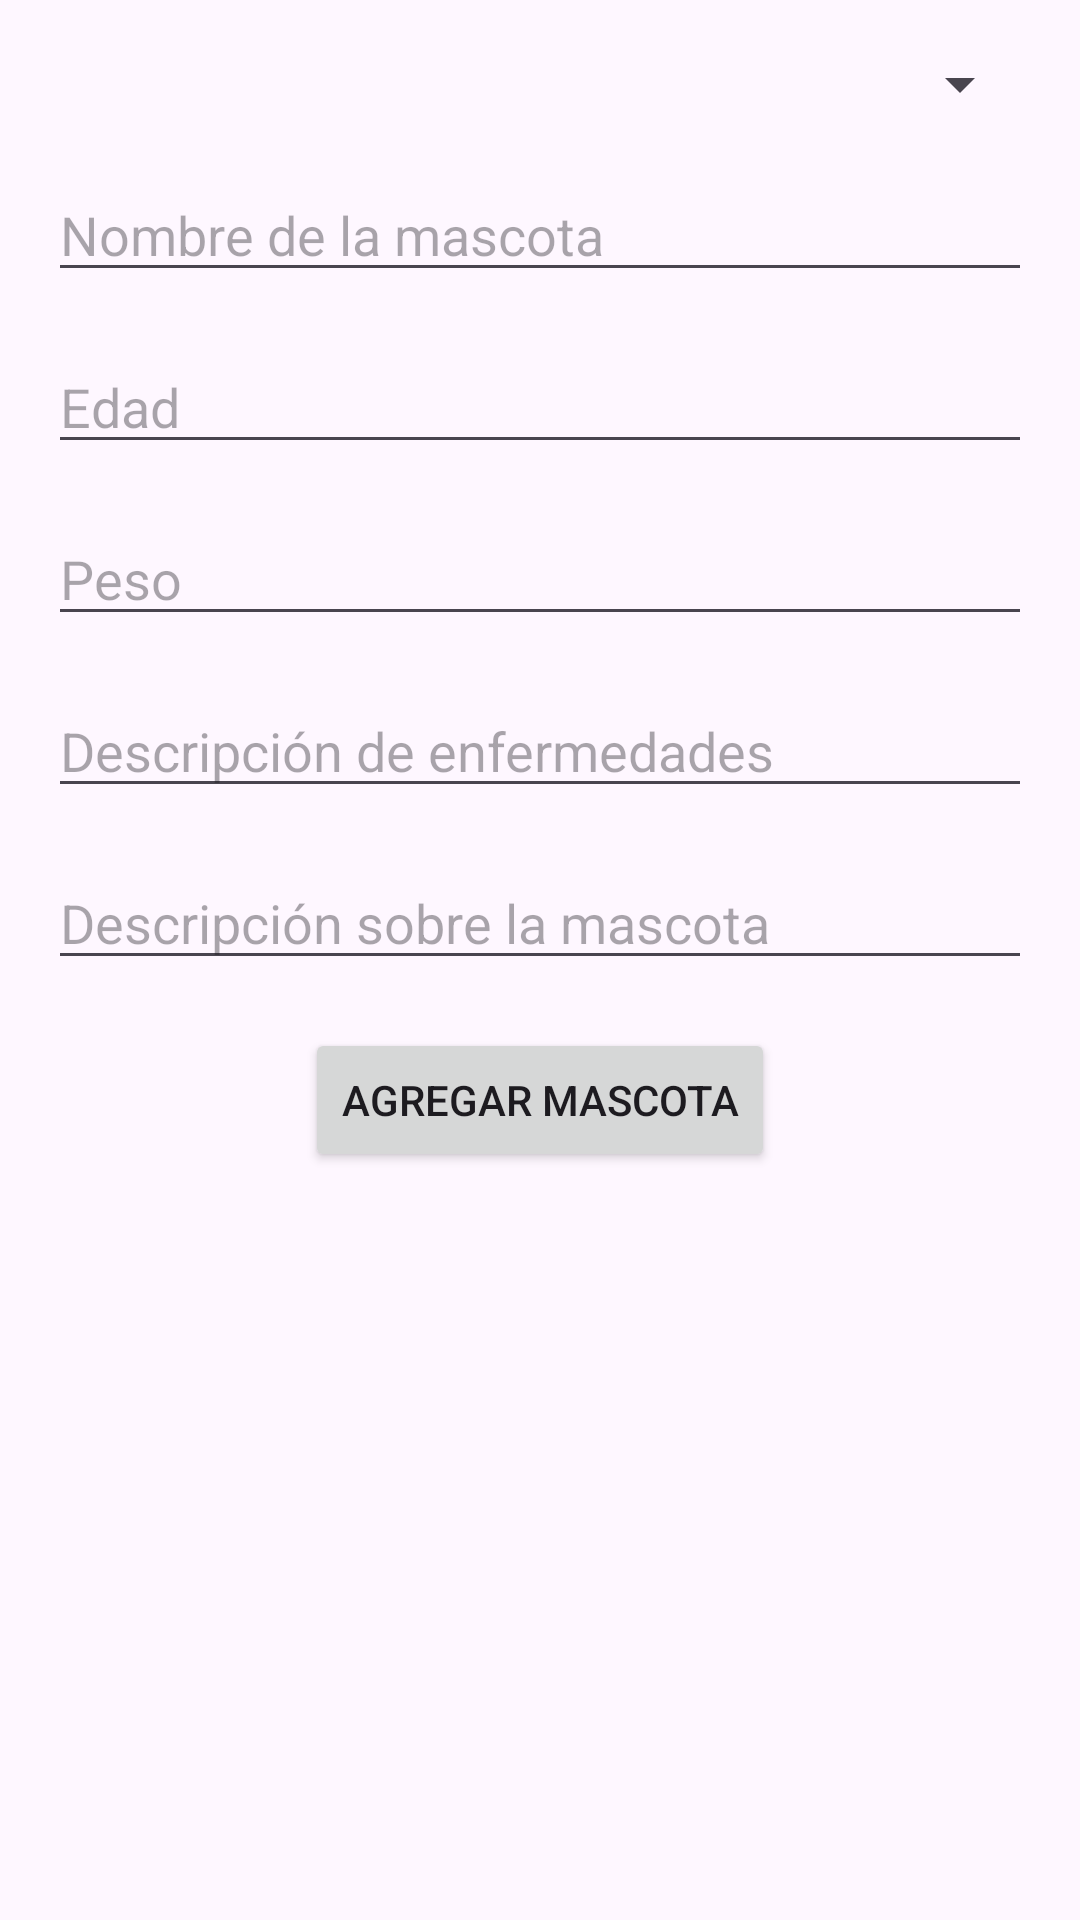

This screen was rendered from an Android layout file. Write that file and the resources it references.
<!-- AndroidManifest.xml: application theme Theme.ConocimientosBasicosV0 -->
<!-- res/layout/fragment_crear_mascota.xml -->
<?xml version="1.0" encoding="utf-8"?>
<RelativeLayout xmlns:android="http://schemas.android.com/apk/res/android"
    android:layout_width="match_parent"
    android:layout_height="match_parent"
    android:padding="16dp">

    <Spinner
        android:id="@+id/spinnerRazas"
        android:layout_width="match_parent"
        android:layout_height="wrap_content"
        android:layout_marginBottom="16dp" />

    <EditText
        android:id="@+id/nombreEditText"
        android:layout_width="match_parent"
        android:layout_height="wrap_content"
        android:hint="Nombre de la mascota"
        android:layout_below="@id/spinnerRazas"
        android:layout_marginBottom="16dp" />

    <EditText
        android:id="@+id/edadEditText"
        android:layout_width="match_parent"
        android:layout_height="wrap_content"
        android:hint="Edad"
        android:inputType="number"
        android:layout_below="@id/nombreEditText"
        android:layout_marginBottom="16dp" />

    <EditText
        android:id="@+id/pesoEditText"
        android:layout_width="match_parent"
        android:layout_height="wrap_content"
        android:hint="Peso"
        android:inputType="numberDecimal"
        android:layout_below="@id/edadEditText"
        android:layout_marginBottom="16dp" />

    <EditText
        android:id="@+id/descEnfermedadesEditText"
        android:layout_width="match_parent"
        android:layout_height="wrap_content"
        android:hint="Descripción de enfermedades"
        android:layout_below="@id/pesoEditText"
        android:layout_marginBottom="16dp" />

    <EditText
        android:id="@+id/descSobreMascotaEditText"
        android:layout_width="match_parent"
        android:layout_height="wrap_content"
        android:hint="Descripción sobre la mascota"
        android:layout_below="@id/descEnfermedadesEditText"
        android:layout_marginBottom="16dp" />

    <Button
        android:id="@+id/agregarButton"
        android:layout_width="wrap_content"
        android:layout_height="wrap_content"
        android:text="Agregar Mascota"
        android:layout_below="@id/descSobreMascotaEditText"
        android:layout_centerHorizontal="true"/>
</RelativeLayout>
<!-- resources referenced by this layout -->
<resources>
  <style name="Theme.ConocimientosBasicosV0" parent="Base.Theme.ConocimientosBasicosV0" />
  <style name="Base.Theme.ConocimientosBasicosV0" parent="Theme.Material3.DayNight.NoActionBar">
          
          
      </style>
</resources>
